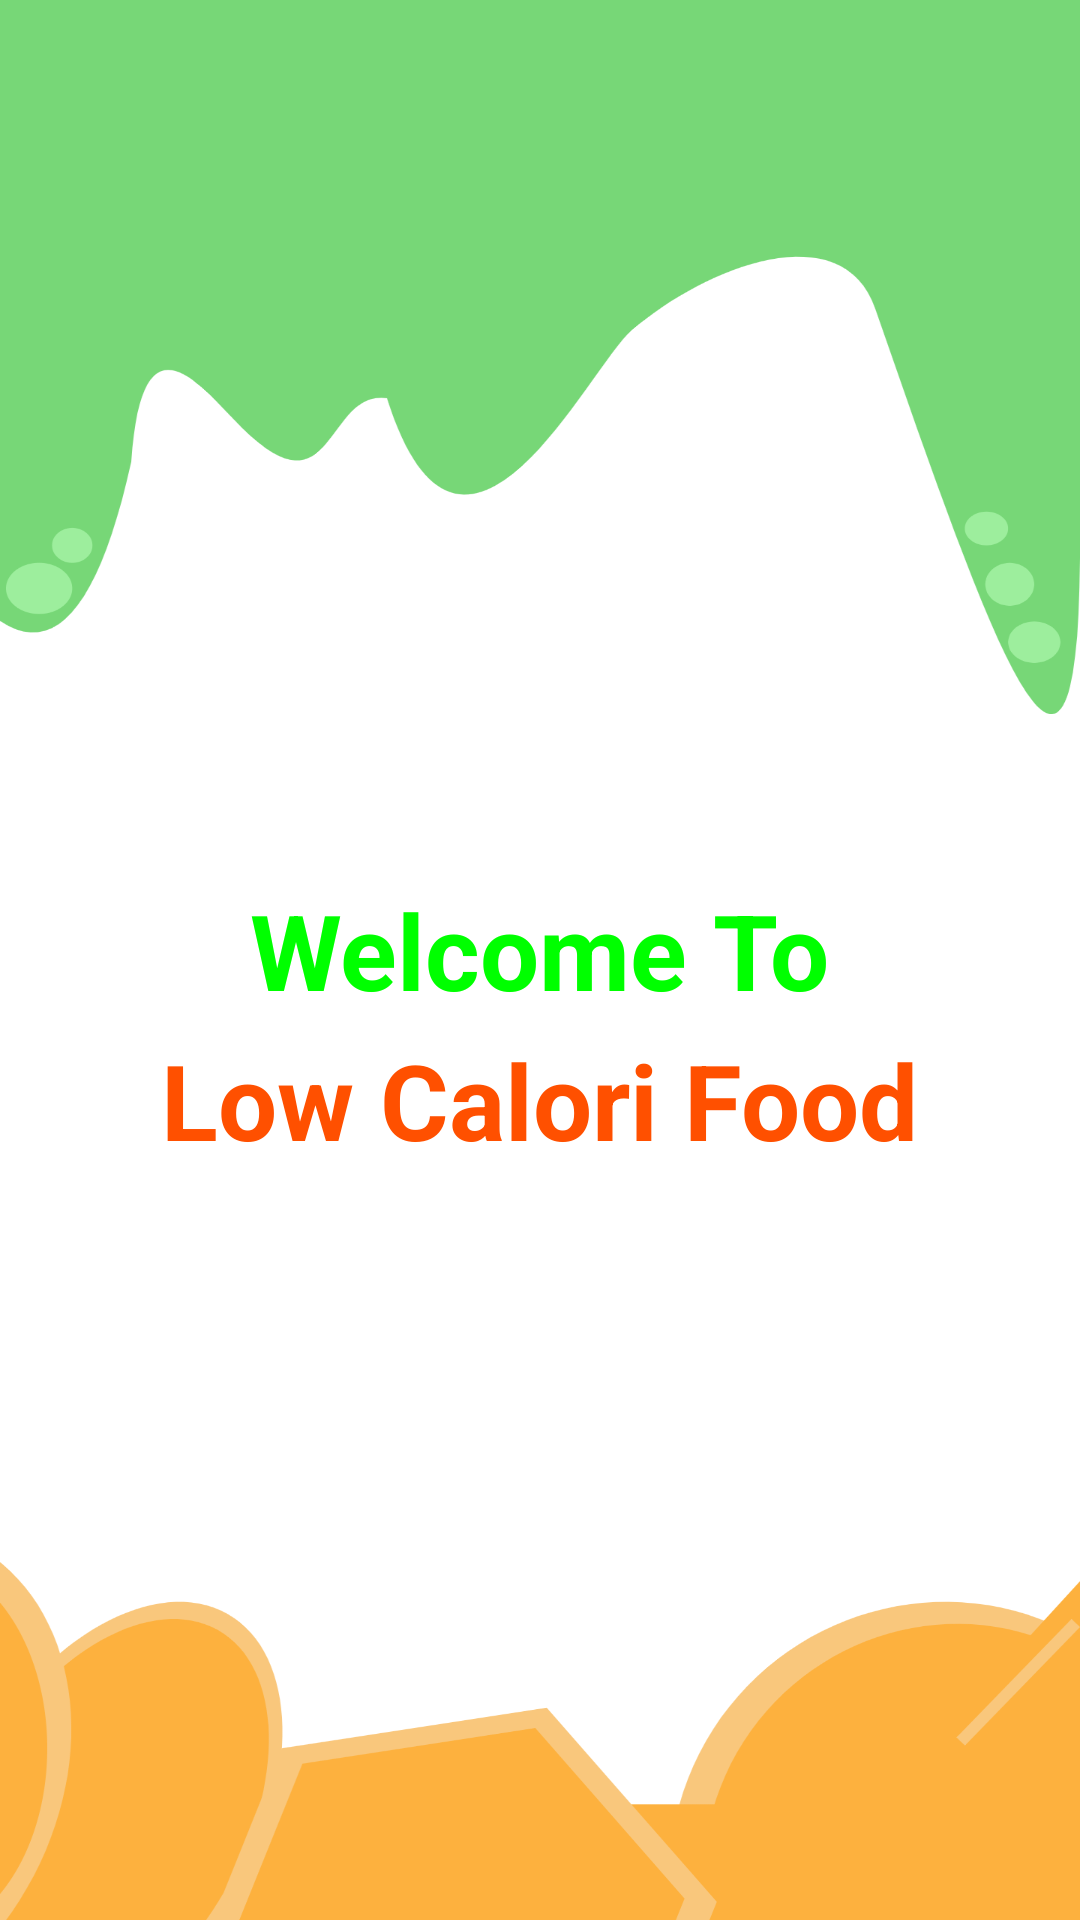

The Android layout XML behind this screen, and the referenced resources:
<!-- AndroidManifest.xml: application theme Theme.Design.NoActionBar -->
<!-- res/layout/activity_splash_screen.xml -->
<?xml version="1.0" encoding="utf-8"?>
<RelativeLayout xmlns:android="http://schemas.android.com/apk/res/android"
    xmlns:app="http://schemas.android.com/apk/res-auto"
    xmlns:tools="http://schemas.android.com/tools"
    android:layout_width="match_parent"
    android:layout_height="match_parent"
    android:background="@drawable/baru"
    tools:context=".MainActivity">

    <ImageView
        android:id="@+id/appsplash"
        android:layout_width="255dp"
        android:layout_height="208dp"
        android:layout_alignParentStart="true"
        android:layout_alignParentLeft="true"
        android:layout_alignParentTop="true"
        android:layout_alignParentEnd="true"
        android:layout_alignParentRight="true"
        android:layout_marginStart="75dp"
        android:layout_marginLeft="75dp"
        android:layout_marginTop="273dp"
        android:layout_marginEnd="75dp"
        android:layout_marginRight="63dp"
        android:src="@drawable/logo" />

    <TextView
        android:layout_width="wrap_content"
        android:layout_height="wrap_content"
        android:text="Welcome To"
        android:textSize="35dp"
        android:textStyle="bold"
        android:textColor="#00FF00"
        android:layout_alignParentBottom="true"
        android:layout_centerHorizontal="true"
        android:layout_marginBottom="300dp"
        />

    <TextView
        android:id="@+id/appname"
        android:layout_width="wrap_content"
        android:layout_height="wrap_content"
        android:layout_alignParentBottom="true"
        android:layout_centerHorizontal="true"
        android:layout_marginBottom="250dp"
        android:text="Low Calori Food"
        android:textColor="#FF5000"
        android:textSize="35dp"
        android:textStyle="bold" />


</RelativeLayout>
<!-- resources referenced by this layout -->
<resources>
  <!-- drawable baru: png bitmap (drawable-v24, 153128 bytes) -->
</resources>
